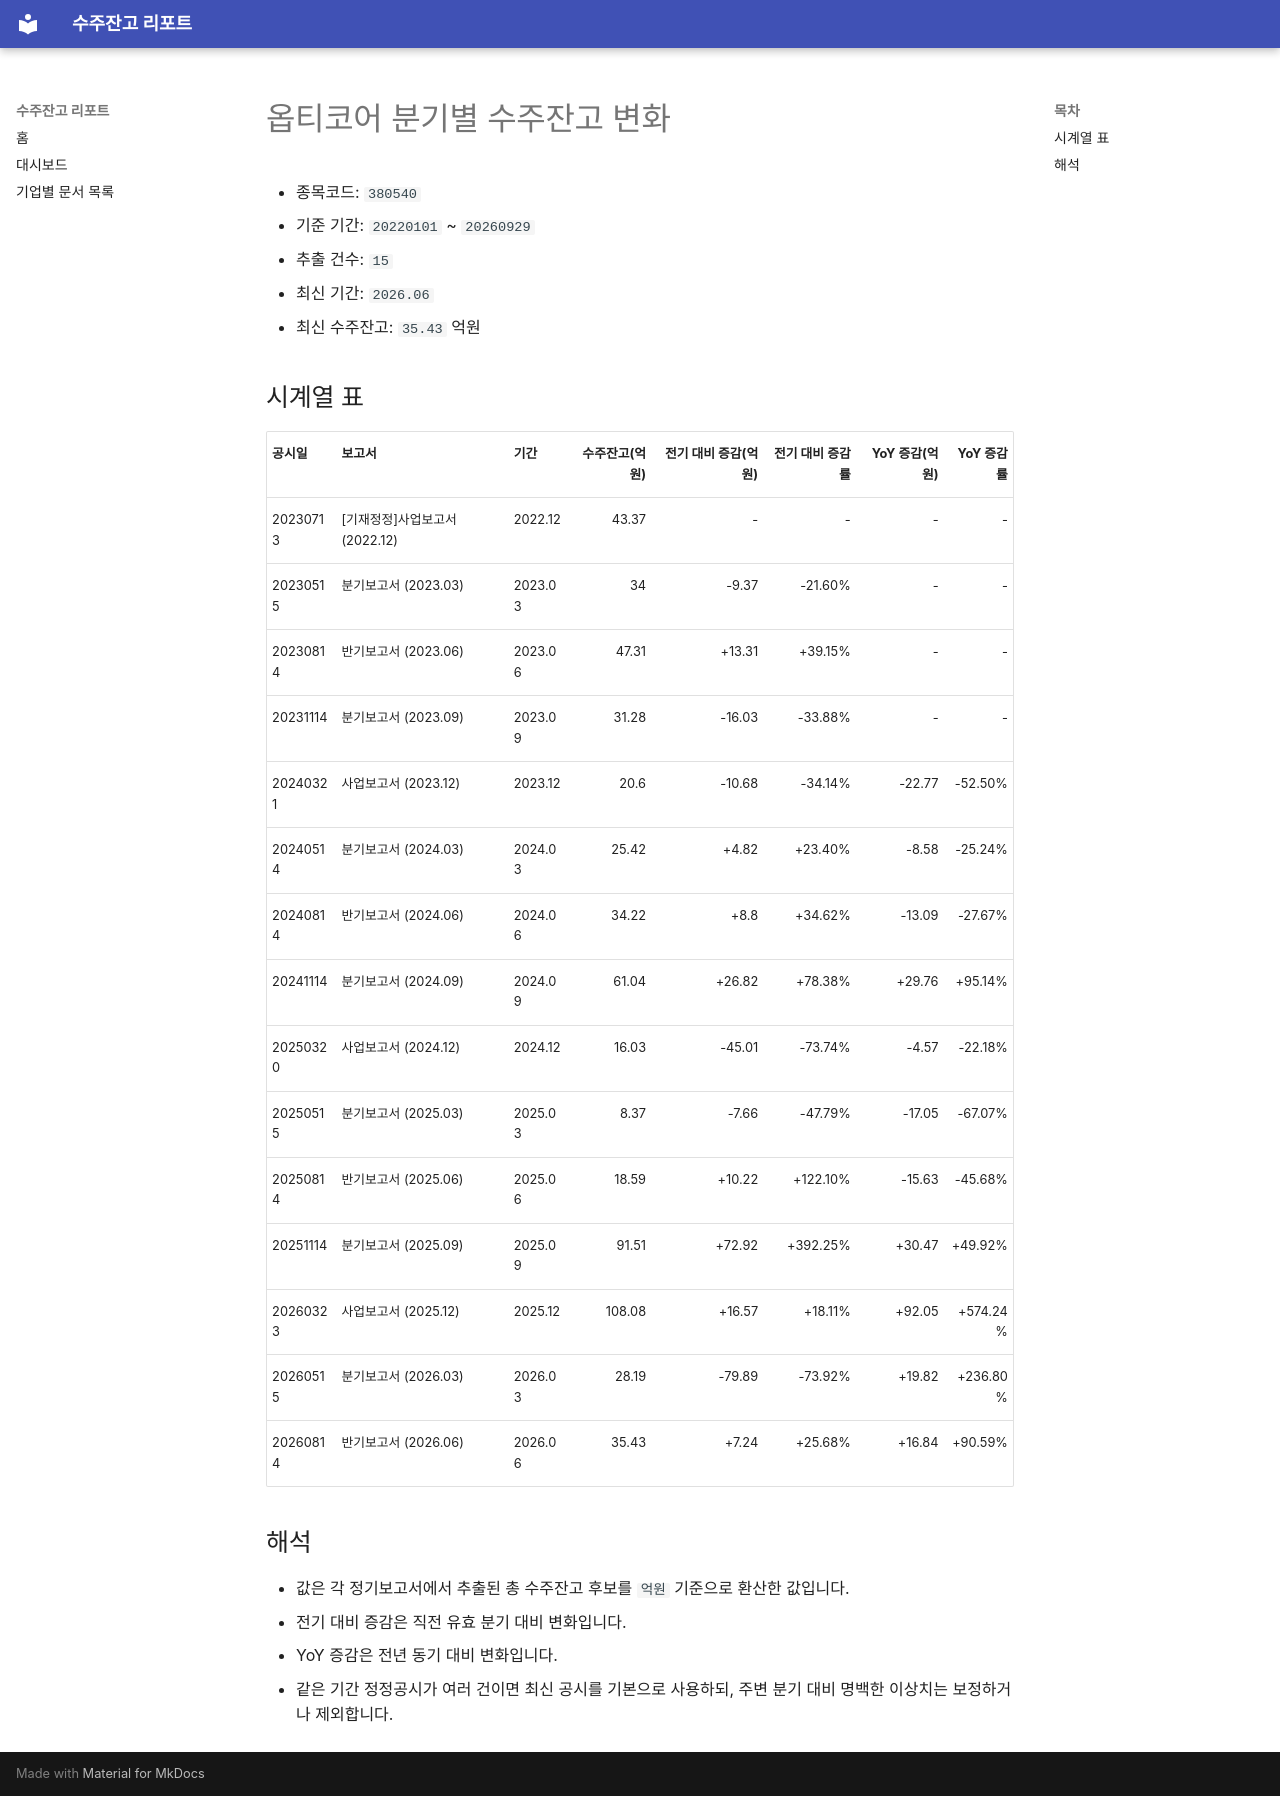

repository: agent-jaden/order-backlog-dashboard · page: companies/옵티코어_수주잔고(380540)/index.html · generator: mkdocs

# 옵티코어 분기별 수주잔고 변화

- 종목코드: `380540`
- 기준 기간: `20220101` ~ `20260929`
- 추출 건수: `15`
- 최신 기간: `2026.06`
- 최신 수주잔고: `35.43` 억원

## 시계열 표

| 공시일 | 보고서 | 기간 | 수주잔고(억원) | 전기 대비 증감(억원) | 전기 대비 증감률 | YoY 증감(억원) | YoY 증감률 |
| --- | --- | --- | ---: | ---: | ---: | ---: | ---: |
| 20230713 | [기재정정]사업보고서 (2022.12) | 2022.12 | 43.37 | - | - | - | - |
| 20230515 | 분기보고서 (2023.03) | 2023.03 | 34 | -9.37 | -21.60% | - | - |
| 20230814 | 반기보고서 (2023.06) | 2023.06 | 47.31 | +13.31 | +39.15% | - | - |
| 20231114 | 분기보고서 (2023.09) | 2023.09 | 31.28 | -16.03 | -33.88% | - | - |
| 20240321 | 사업보고서 (2023.12) | 2023.12 | 20.6 | -10.68 | -34.14% | -22.77 | -52.50% |
| 20240514 | 분기보고서 (2024.03) | 2024.03 | 25.42 | +4.82 | +23.40% | -8.58 | -25.24% |
| 20240814 | 반기보고서 (2024.06) | 2024.06 | 34.22 | +8.8 | +34.62% | -13.09 | -27.67% |
| 20241114 | 분기보고서 (2024.09) | 2024.09 | 61.04 | +26.82 | +78.38% | +29.76 | +95.14% |
| 20250320 | 사업보고서 (2024.12) | 2024.12 | 16.03 | -45.01 | -73.74% | -4.57 | -22.18% |
| 20250515 | 분기보고서 (2025.03) | 2025.03 | 8.37 | -7.66 | -47.79% | -17.05 | -67.07% |
| 20250814 | 반기보고서 (2025.06) | 2025.06 | 18.59 | +10.22 | +122.10% | -15.63 | -45.68% |
| 20251114 | 분기보고서 (2025.09) | 2025.09 | 91.51 | +72.92 | +392.25% | +30.47 | +49.92% |
| 20260323 | 사업보고서 (2025.12) | 2025.12 | 108.08 | +16.57 | +18.11% | +92.05 | +574.24% |
| 20260515 | 분기보고서 (2026.03) | 2026.03 | 28.19 | -79.89 | -73.92% | +19.82 | +236.80% |
| 20260814 | 반기보고서 (2026.06) | 2026.06 | 35.43 | +7.24 | +25.68% | +16.84 | +90.59% |

## 해석

- 값은 각 정기보고서에서 추출된 총 수주잔고 후보를 `억원` 기준으로 환산한 값입니다.
- 전기 대비 증감은 직전 유효 분기 대비 변화입니다.
- YoY 증감은 전년 동기 대비 변화입니다.
- 같은 기간 정정공시가 여러 건이면 최신 공시를 기본으로 사용하되, 주변 분기 대비 명백한 이상치는 보정하거나 제외합니다.
